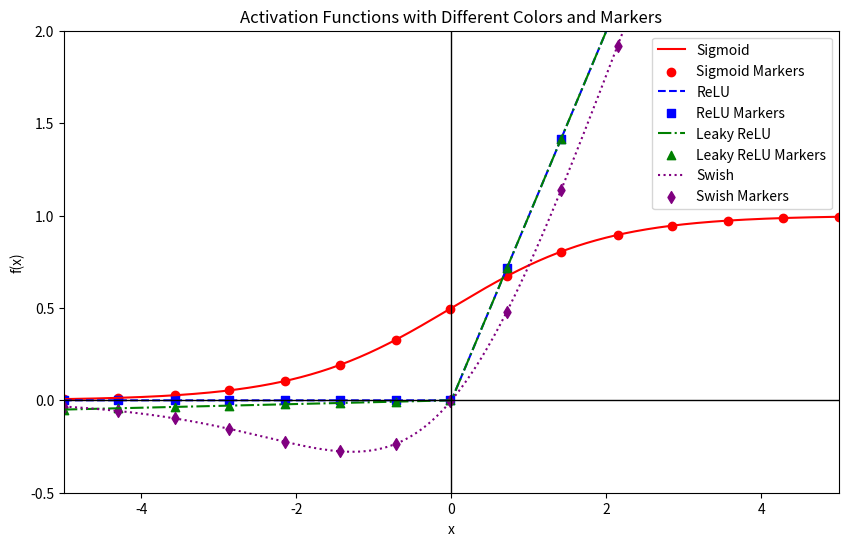

Recreate this plot in Python.
import numpy as np
import matplotlib.pyplot as plt

# 定义激活函数
def sigmoid(x):
    return 1 / (1 + np.exp(-x))

def relu(x):
    return np.maximum(0, x)

def leaky_relu(x, alpha=0.01):
    return np.where(x > 0, x, alpha * x)

def swish(x):
    return x / (1 + np.exp(-x))

# 生成数据，x轴范围从-5到5
x = np.linspace(-5, 5, 400)

# 应用激活函数
sigmoid_values = sigmoid(x)
relu_values = relu(x)
leaky_relu_values = leaky_relu(x)
swish_values = swish(x)

# 选取部分点进行标记，以便不同形状区分
marker_indices = np.linspace(0, len(x)-1, 15, dtype=int)

# 颜色定义
colors = ['red', 'blue', 'green', 'purple']

# 绘制激活函数，并保留颜色与标记形状
plt.figure(figsize=(10, 6))
plt.plot(x, sigmoid_values, label='Sigmoid', color=colors[0], linestyle='-')
plt.scatter(x[marker_indices], sigmoid_values[marker_indices], marker='o', color=colors[0], label='Sigmoid Markers')  # 圆形

plt.plot(x, relu_values, label='ReLU', color=colors[1], linestyle='--')
plt.scatter(x[marker_indices], relu_values[marker_indices], marker='s', color=colors[1], label='ReLU Markers')  # 方形

plt.plot(x, leaky_relu_values, label='Leaky ReLU', color=colors[2], linestyle='-.')
plt.scatter(x[marker_indices], leaky_relu_values[marker_indices], marker='^', color=colors[2], label='Leaky ReLU Markers')  # 三角形

plt.plot(x, swish_values, label='Swish', color=colors[3], linestyle=':')
plt.scatter(x[marker_indices], swish_values[marker_indices], marker='d', color=colors[3], label='Swish Markers')  # 菱形

# 添加标签和标题
plt.title('Activation Functions with Different Colors and Markers')
plt.xlabel('x')
plt.ylabel('f(x)')
plt.axhline(0, color='black', linewidth=1)
plt.axvline(0, color='black', linewidth=1)

# 设置x轴范围
plt.xlim(-5, 5)
plt.ylim(-0.5, 2)

# 添加图例
plt.legend()

# 显示图形
plt.show()
